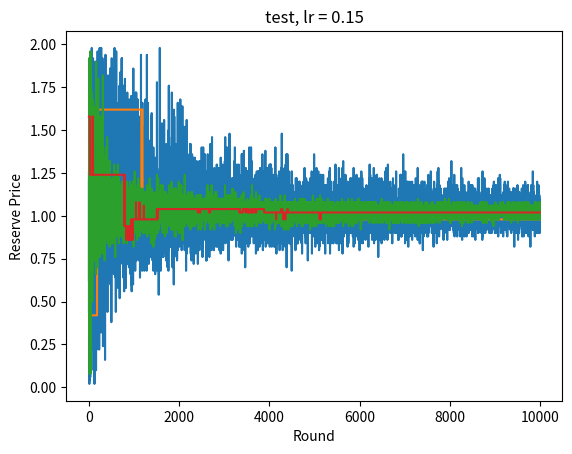

Write Python code to recreate this figure.
import numpy as np
import matplotlib.pyplot as plt
import math


# num_bidders bidders with values from distribution f, num_items items for n rounds and k possible reserve prices [0,1)
def gen_data(n, k, num_bidders, num_items, f, verbose=False):
    payoffs = [[0] * k for _ in range(n)]
    player_bids = [[f() for _ in range(num_bidders)] for _ in range(n)]
    for i in range(n):
        for j in range(k):
            bids = set(player_bids[i])
            max_bids = []
            for _ in range(num_items):
                max_bids.append(max(bids))
                bids = bids - {max(bids)}
            price = max(bids)
            for bid in max_bids:
                payoffs[i][j] += max(price, j/k) if bid >= j/k else 0
    if verbose:
        print(player_bids[0])
        print(payoffs[0])
    return payoffs


def quadratic_dist():
    return math.sqrt(np.random.random_sample())


# part 1
def online_reserve_pricing(data, lr, h, algo="ew", verbose=False):
    n = len(data)                    # num rounds
    k = len(data[0])                 # num actions

    hallucinations = np.random.geometric(p=lr, size=k) * h  # only used for ftpl
    if verbose and algo == "ftpl":
        print("hallucinations: ", hallucinations)

    action_payoffs = [0] * k  # V vector holding cumulative payoffs of each action
    actions = []  # list of actions algorithm takes
    payoffs = []  # list of payoffs algorithm achieves

    # loop through payoffs round-by-round
    for curr_payoffs in data:

        # choose an action action using given algorithm
        if algo == "ew":
            raw_probabilities = [math.pow((1 + lr), action_payoffs[j]/h) for j in range(k)]
            norm_probabilities = np.divide(raw_probabilities, math.fsum(raw_probabilities))
            action = np.random.choice(k, 1, p=norm_probabilities)[0]
            if verbose:
                print("probabilities: ", norm_probabilities)

        elif algo == "ftpl":
            action = np.argmax(np.add(hallucinations, action_payoffs))

        else:
            raise Exception("not a valid algorithm")

        actions.append(action/k * h)
        payoffs.append(curr_payoffs[action])

        # update V with payoffs from current round
        action_payoffs = np.add(action_payoffs, curr_payoffs)
        if verbose:
            print("action payoffs: ", action_payoffs)

    # calculate OPT and regret
    best_in_hindsight_payoff = max(action_payoffs)
    regret = (best_in_hindsight_payoff - sum(payoffs)) / len(data)

    print("last actions: ", actions[n - 100:])
    print("last payoffs: ", payoffs[n - 100:])
    print("converged action: ", sum(actions[n - 100:])/100)
    print("converged payoff: ", sum(payoffs[n - 100:])/100)
    print("best in hindsight action: ", np.argmax(action_payoffs)/k * h)
    print("best in hindsight payoff: ", best_in_hindsight_payoff/n)
    print("average payoff: ", sum(payoffs)/n)
    print("regret: ", regret, "\n")
    return actions


def plot_results(data, lr, title, h=1):
    actions1 = online_reserve_pricing(data, lr, h, algo="ew")
    actions2 = online_reserve_pricing(data, lr, h, algo="ftpl")
    plt.plot(range(n1), actions1, label="ew")
    plt.plot(range(n1), actions2, label="ftpl")
    plt.xlabel("Round")
    plt.ylabel("Reserve Price")
    plt.title(title)
    plt.show()


# part 2
def uniform_selling_intros_payoffs(n, k, verbose=False):
    payoffs = [[0] * k for _ in range(n)]
    for i in range(n):
        # assume both buyers have values from uniform distribution [0,1]
        v1 = np.random.random_sample()
        v2 = np.random.random_sample()
        for j in range(k):
            thresh = (j/k) * 2
            payoffs[i][j] += (thresh-v2) + (thresh-v1) if v1 + v2 >= thresh else 0
    if verbose:
        print(payoffs[0])
    return payoffs


def calculate_virtual_value(v, bigf, littlef):
    return v - (1 - bigf)/littlef


def part1():
    # uniform [0,1]
    data1 = gen_data(n1, k1, 2, 1, np.random.random_sample)
    data2 = gen_data(n1, k1, 5, 1, np.random.random_sample)
    data3 = gen_data(n1, k1, 10, 1, np.random.random_sample)
    data4 = gen_data(n1, k1, 10, 4, np.random.random_sample)

    plot_results(data1, theo_lr, "uni 2 bidders, 1 item, lr = " + str(theo_lr))
    plot_results(data1, 0.15, "uni 2 bidders, 1 item, lr = 0.15")
    plot_results(data2, theo_lr, "uni 5 bidders, 1 item, lr = " + str(theo_lr))
    plot_results(data2, 0.1, "uni 5 bidders, 1 item, lr = 0.1")
    plot_results(data3, theo_lr, "uni 10 bidders, 1 item, lr = " + str(theo_lr))
    plot_results(data4, theo_lr, "uni 10 bidders, 4 items, lr = " + str(theo_lr))

    # quadratic [0,1]
    data5 = gen_data(n1, k1, 2, 1, quadratic_dist)
    data6 = gen_data(n1, k1, 5, 1, quadratic_dist)
    data7 = gen_data(n1, k1, 10, 1, quadratic_dist)
    data8 = gen_data(n1, k1, 10, 6, quadratic_dist)

    plot_results(data5, theo_lr, "quad 2 bidders, 1 item, lr = " + str(theo_lr))
    plot_results(data5, 0.1, "quad 2 bidders, 1 item, lr = 0.1")
    plot_results(data6, theo_lr, "quad 5 bidders, 1 item, lr = " + str(theo_lr))
    plot_results(data6, 0.06, "quad 5 bidders, 1 item, lr = 0.06")
    plot_results(data7, theo_lr, "quad 10 bidders, 1 item, lr = " + str(theo_lr))
    plot_results(data8, theo_lr, "quad 10 bidders, 4 items, lr = " + str(theo_lr))


def part2():
    data2_1 = uniform_selling_intros_payoffs(n1, k1)
    plot_results(data2_1, theo_lr, "test, lr = " + str(theo_lr), h=2)
    plot_results(data2_1, 0.15, "test, lr = 0.15", h=2)


def sanity_check_on_pricing():
    v1 = np.random.random_sample()
    v2 = np.random.random_sample()
    test = []
    test2 = []
    for j in range(100):
        thresh = (j / 100) * 2
        test.append(
            (thresh - v2) + (thresh - v1) if v1 + v2 >= thresh and v1 >= thresh - v2 and v2 >= thresh - v1 else 0)
        test2.append((thresh - v2) + (thresh - v1) if v1 + v2 >= thresh else 0)
    print(test == test2)


if __name__ == '__main__':
    n1 = 10000
    k1 = 100
    theo_lr = math.sqrt(math.log(k1) / n1)

    print("\nPart 1\n")
    # part1()
    print("\nPart 2\n")
    part2()
